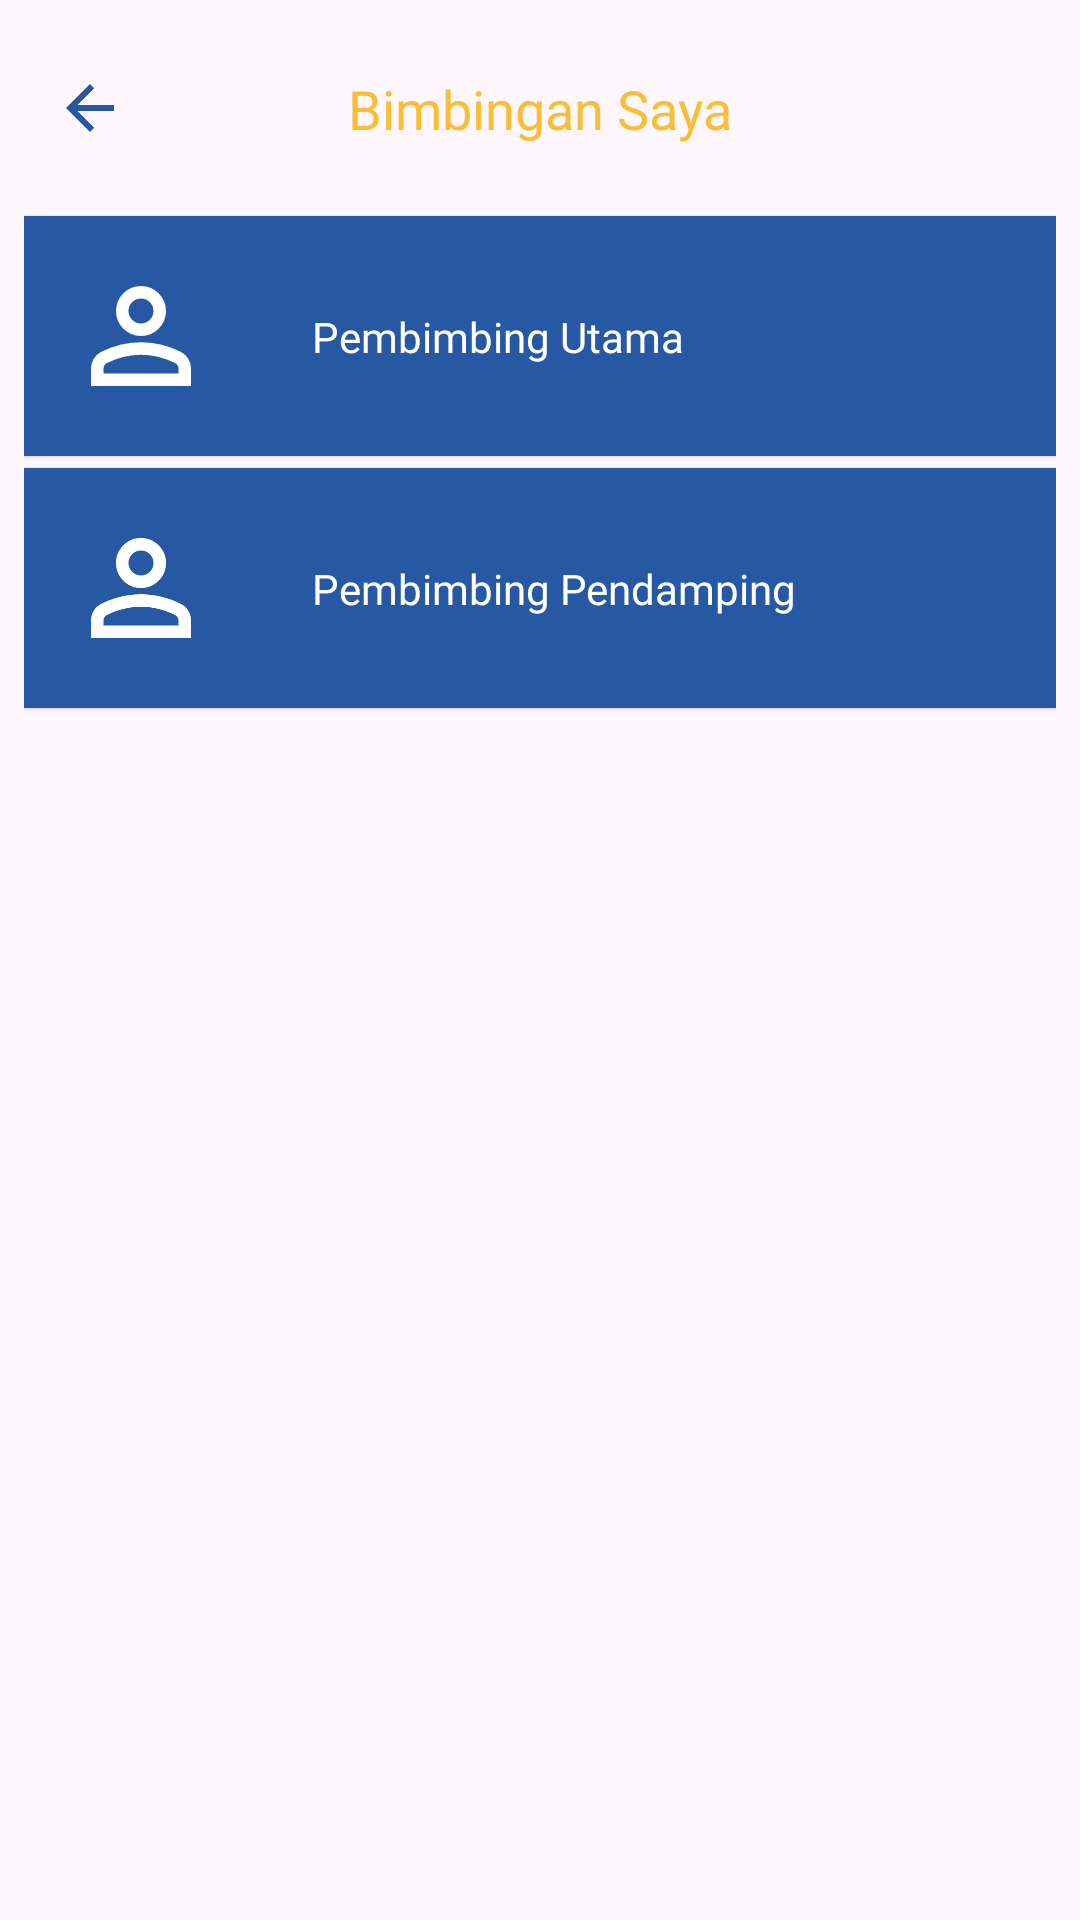

Android layout source for this screen:
<!-- AndroidManifest.xml: activity theme Theme.SimilartyTextApp.NoActionBar -->
<!-- res/layout/activity_bimbingan.xml -->
<?xml version="1.0" encoding="utf-8"?>
<androidx.constraintlayout.widget.ConstraintLayout xmlns:android="http://schemas.android.com/apk/res/android"
    xmlns:app="http://schemas.android.com/apk/res-auto"
    xmlns:tools="http://schemas.android.com/tools"
    android:layout_width="match_parent"
    android:layout_height="match_parent"
    android:padding="8dp"
    tools:context=".ui.home.bimbingan.BimbinganActivity">

    <include
        android:id="@+id/toolbarBimbingan"
        layout="@layout/toolbar_dosbing"
        app:layout_constraintEnd_toEndOf="parent"
        app:layout_constraintStart_toStartOf="parent"
        app:layout_constraintTop_toTopOf="parent" />

    <com.google.android.material.card.MaterialCardView
        android:id="@+id/cardViewPembimbingUtama"
        style="?attr/materialCardViewElevatedStyle"
        android:layout_width="match_parent"
        android:layout_height="80dp"
        android:layout_marginTop="8dp"
        app:cardBackgroundColor="@color/secondary"
        app:cardCornerRadius="0dp"
        app:layout_constraintStart_toStartOf="parent"
        app:layout_constraintTop_toBottomOf="@+id/toolbarBimbingan">

        <androidx.constraintlayout.widget.ConstraintLayout
            android:layout_width="match_parent"
            android:layout_height="match_parent"
            android:padding="6dp">

            <ImageView
                android:id="@+id/imageViewDosen1"
                android:layout_width="50dp"
                android:layout_height="50dp"
                android:layout_marginStart="8dp"
                android:src="@drawable/person"
                app:layout_constraintBottom_toBottomOf="parent"
                app:layout_constraintStart_toStartOf="parent"
                app:layout_constraintTop_toTopOf="parent"
                app:tint="@color/white"
                android:contentDescription="@string/initial_dosen1" />

            <TextView
                android:id="@+id/textViewDosen1"
                android:layout_width="wrap_content"
                android:layout_height="wrap_content"
                android:layout_gravity="center"
                android:layout_marginStart="32dp"
                android:fontFamily="@font/poppins_bold"
                android:text="@string/initial_dosen1"
                android:textColor="@color/white"
                app:layout_constraintBottom_toBottomOf="@+id/imageViewDosen1"
                app:layout_constraintStart_toEndOf="@+id/imageViewDosen1"
                app:layout_constraintTop_toTopOf="@+id/imageViewDosen1" />

        </androidx.constraintlayout.widget.ConstraintLayout>
    </com.google.android.material.card.MaterialCardView>

    <com.google.android.material.card.MaterialCardView
        android:id="@+id/cardViewPendamping"
        style="?attr/materialCardViewElevatedStyle"
        app:cardBackgroundColor="@color/secondary"
        android:layout_width="match_parent"
        android:layout_height="80dp"
        android:layout_marginTop="4dp"
        app:layout_constraintStart_toStartOf="parent"
        app:cardCornerRadius="0dp"
        app:layout_constraintTop_toBottomOf="@id/cardViewPembimbingUtama">

        <androidx.constraintlayout.widget.ConstraintLayout
            android:layout_width="match_parent"
            android:layout_height="match_parent"
            android:padding="6dp">

            <ImageView
                android:id="@+id/imageViewDosen2"
                android:layout_width="50dp"
                android:layout_height="50dp"
                android:layout_marginStart="8dp"
                android:src="@drawable/person"
                app:layout_constraintBottom_toBottomOf="parent"
                app:layout_constraintStart_toStartOf="parent"
                app:layout_constraintTop_toTopOf="parent"
                app:tint="@color/white"
                android:contentDescription="@string/initial_dosen1" />

            <TextView
                android:id="@+id/textViewDosen2"
                android:layout_width="wrap_content"
                android:layout_height="wrap_content"
                android:layout_gravity="center"
                android:layout_marginStart="32dp"
                android:fontFamily="@font/poppins_bold"
                android:text="@string/initial_dosen2"
                android:textColor="@color/white"
                app:layout_constraintBottom_toBottomOf="@+id/imageViewDosen2"
                app:layout_constraintStart_toEndOf="@+id/imageViewDosen2"
                app:layout_constraintTop_toTopOf="@+id/imageViewDosen2" />

        </androidx.constraintlayout.widget.ConstraintLayout>
    </com.google.android.material.card.MaterialCardView>
</androidx.constraintlayout.widget.ConstraintLayout>
<!-- res/layout/toolbar_dosbing.xml (included above) -->
<?xml version="1.0" encoding="utf-8"?>
<androidx.constraintlayout.widget.ConstraintLayout
    xmlns:android="http://schemas.android.com/apk/res/android"
    xmlns:app="http://schemas.android.com/apk/res-auto"
    android:layout_width="match_parent"
    android:layout_height="?android:attr/actionBarSize"
    android:background="?attr/colorSurface">

    <androidx.appcompat.widget.AppCompatTextView
        android:id="@+id/textViewTitleBar"
        android:layout_width="wrap_content"
        android:layout_height="wrap_content"
        android:fontFamily="@font/poppins_bold"
        android:text="@string/initial_my_student"
        android:textSize="18sp"
        android:textColor="@color/primary"
        app:layout_constraintBottom_toBottomOf="parent"
        app:layout_constraintEnd_toEndOf="parent"
        app:layout_constraintStart_toStartOf="parent"
        app:layout_constraintTop_toTopOf="parent" />

    <androidx.appcompat.widget.AppCompatImageView
        android:id="@+id/imageViewBack"
        android:layout_width="wrap_content"
        android:layout_height="0dp"
        android:padding="10dp"
        android:src="@drawable/arrow_back"
        app:layout_constraintBottom_toBottomOf="parent"
        app:layout_constraintStart_toStartOf="parent"
        app:layout_constraintTop_toTopOf="parent" />

</androidx.constraintlayout.widget.ConstraintLayout>
<!-- resources referenced by this layout -->
<resources>
  <color name="primary">#FABE36</color>
  <color name="secondary">#2758A4</color>
  <color name="white">#FFFFFFFF</color>
  <!-- drawable arrow_back (drawable) -->
  <vector android:autoMirrored="true" android:height="24dp"
      android:tint="#2758A4" android:viewportHeight="24"
      android:viewportWidth="24" android:width="24dp" xmlns:android="http://schemas.android.com/apk/res/android">
      <path android:fillColor="@android:color/white" android:pathData="M20,11H7.83l5.59,-5.59L12,4l-8,8 8,8 1.41,-1.41L7.83,13H20v-2z"/>
  </vector>
  <!-- drawable person (drawable) -->
  <vector xmlns:android="http://schemas.android.com/apk/res/android"
      android:width="24dp"
      android:height="24dp"
      android:viewportWidth="960"
      android:viewportHeight="960"
      android:tint="#247AFA">
    <path
        android:fillColor="@android:color/white"
        android:pathData="M480,480Q414,480 367,433Q320,386 320,320Q320,254 367,207Q414,160 480,160Q546,160 593,207Q640,254 640,320Q640,386 593,433Q546,480 480,480ZM160,800L160,688Q160,654 177.5,625.5Q195,597 224,582Q286,551 350,535.5Q414,520 480,520Q546,520 610,535.5Q674,551 736,582Q765,597 782.5,625.5Q800,654 800,688L800,800L160,800ZM240,720L720,720L720,688Q720,677 714.5,668Q709,659 700,654Q646,627 591,613.5Q536,600 480,600Q424,600 369,613.5Q314,627 260,654Q251,659 245.5,668Q240,677 240,688L240,720ZM480,400Q513,400 536.5,376.5Q560,353 560,320Q560,287 536.5,263.5Q513,240 480,240Q447,240 423.5,263.5Q400,287 400,320Q400,353 423.5,376.5Q447,400 480,400ZM480,320Q480,320 480,320Q480,320 480,320Q480,320 480,320Q480,320 480,320Q480,320 480,320Q480,320 480,320Q480,320 480,320Q480,320 480,320ZM480,720L480,720Q480,720 480,720Q480,720 480,720Q480,720 480,720Q480,720 480,720Q480,720 480,720Q480,720 480,720Q480,720 480,720Q480,720 480,720L480,720L480,720Z"/>
  </vector>
  <string name="initial_dosen1">Pembimbing Utama</string>
  <string name="initial_dosen2">Pembimbing Pendamping</string>
  <string name="initial_my_student">Bimbingan Saya</string>
  <style name="Theme.SimilartyTextApp.NoActionBar">
          <item name="windowActionBar">false</item>
          <item name="windowNoTitle">true</item>
      </style>
</resources>
